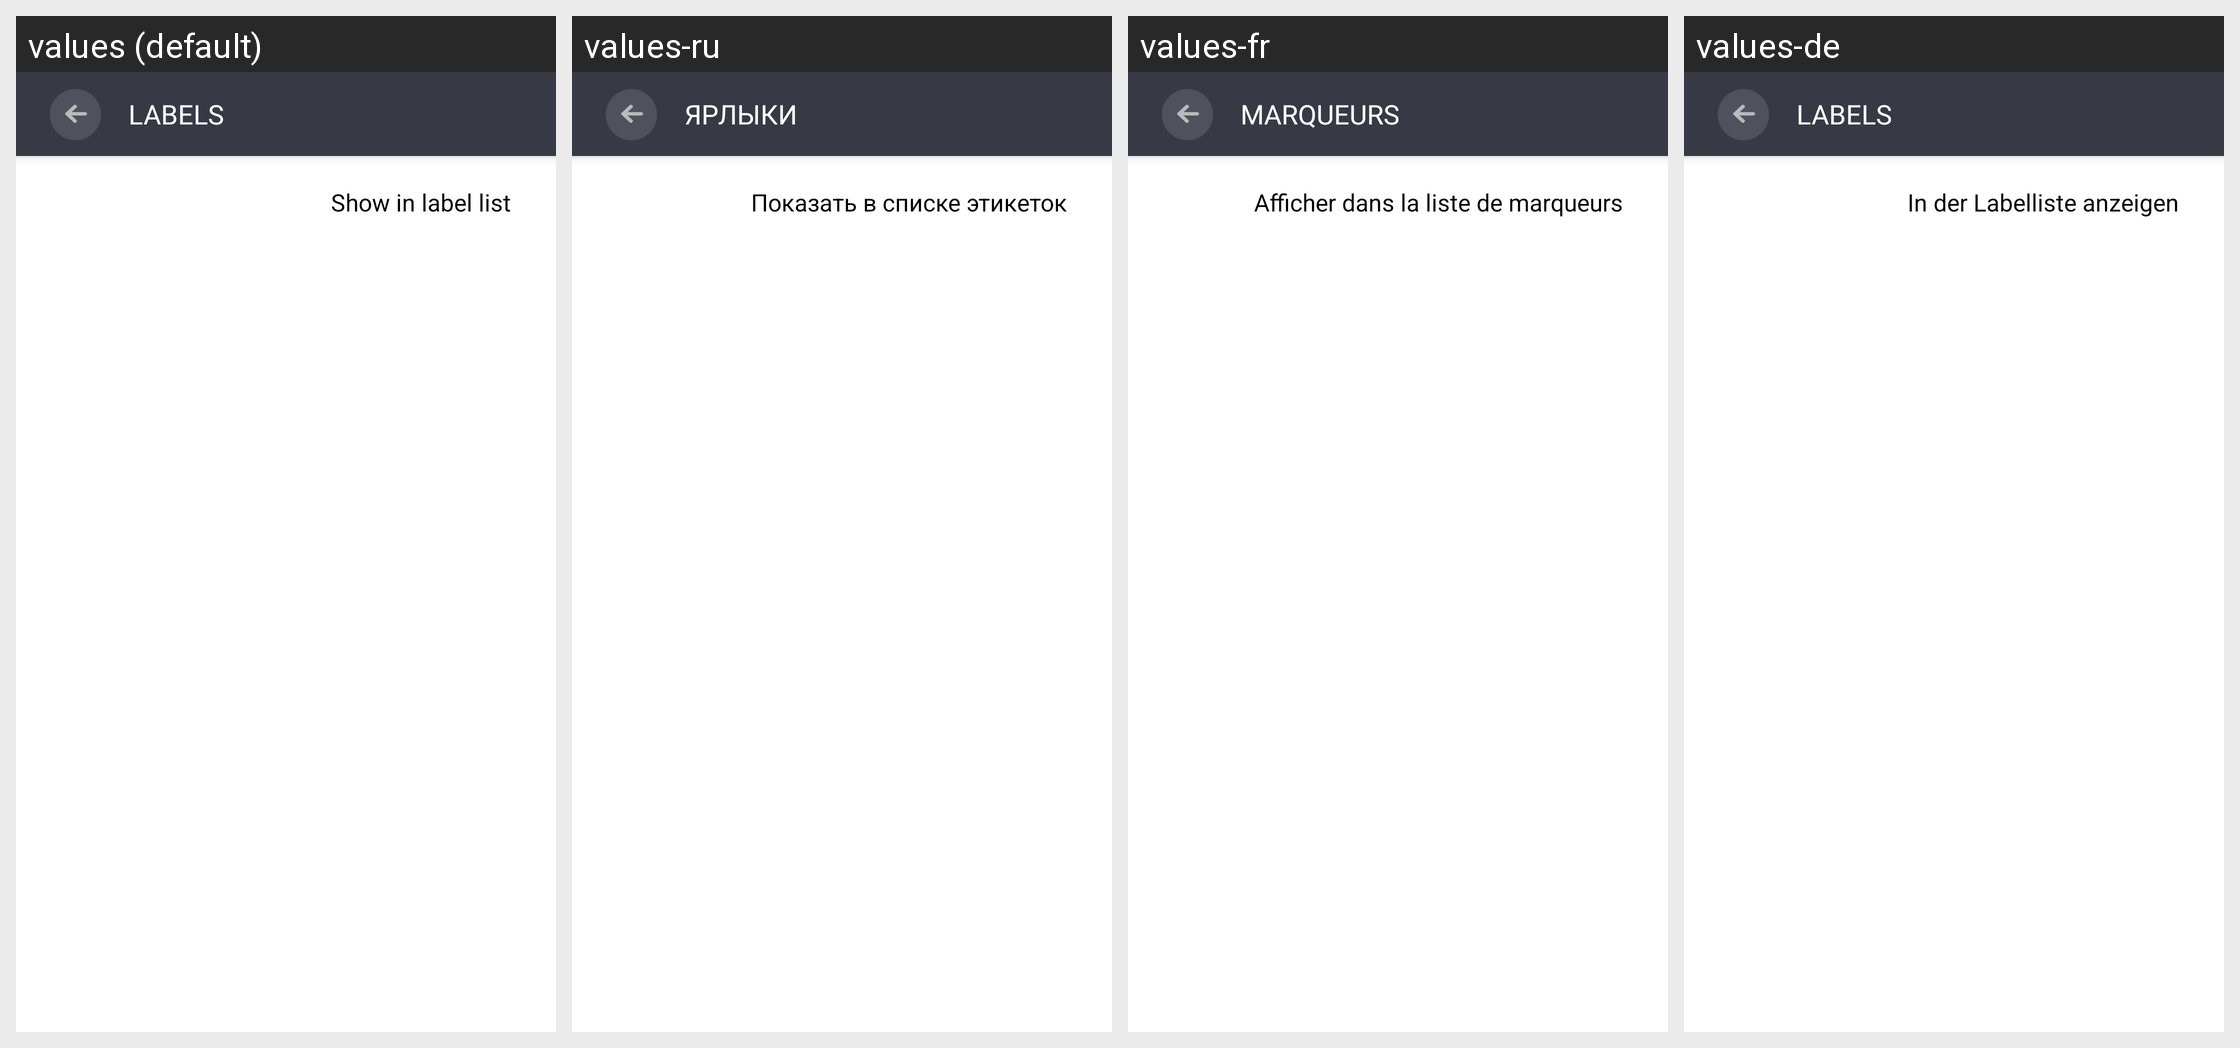

This grid shows one Android layout under several languages. Give, for every string resource on the screen, its name, the default text and each shown locale's text.
Android screen res/layout/activity_labels.xml rendered under 4 locales, left to right: values (default), values-ru, values-fr, values-de. Device: Nexus 5 (rendered at 1080×1920; each locale shown at half size, 540×960, under a caption strip naming it); theme AppTheme.
Other locales in the repository, not shown: values-es.
Strings drawn on this screen, with the default value and each locale's value (text and hints the layout hard-codes, and strings that could not be matched under every locale, appear in the picture but are not listed):

labels_toolbar_title
  values: LABELS
  values-ru: ЯРЛЫКИ
  values-fr: MARQUEURS
  values-de: LABELS

show_label_in_list
  values: Show in label list
  values-ru: Показать в списке этикеток
  values-fr: Afficher dans la liste de marqueurs
  values-de: In der Labelliste anzeigen
